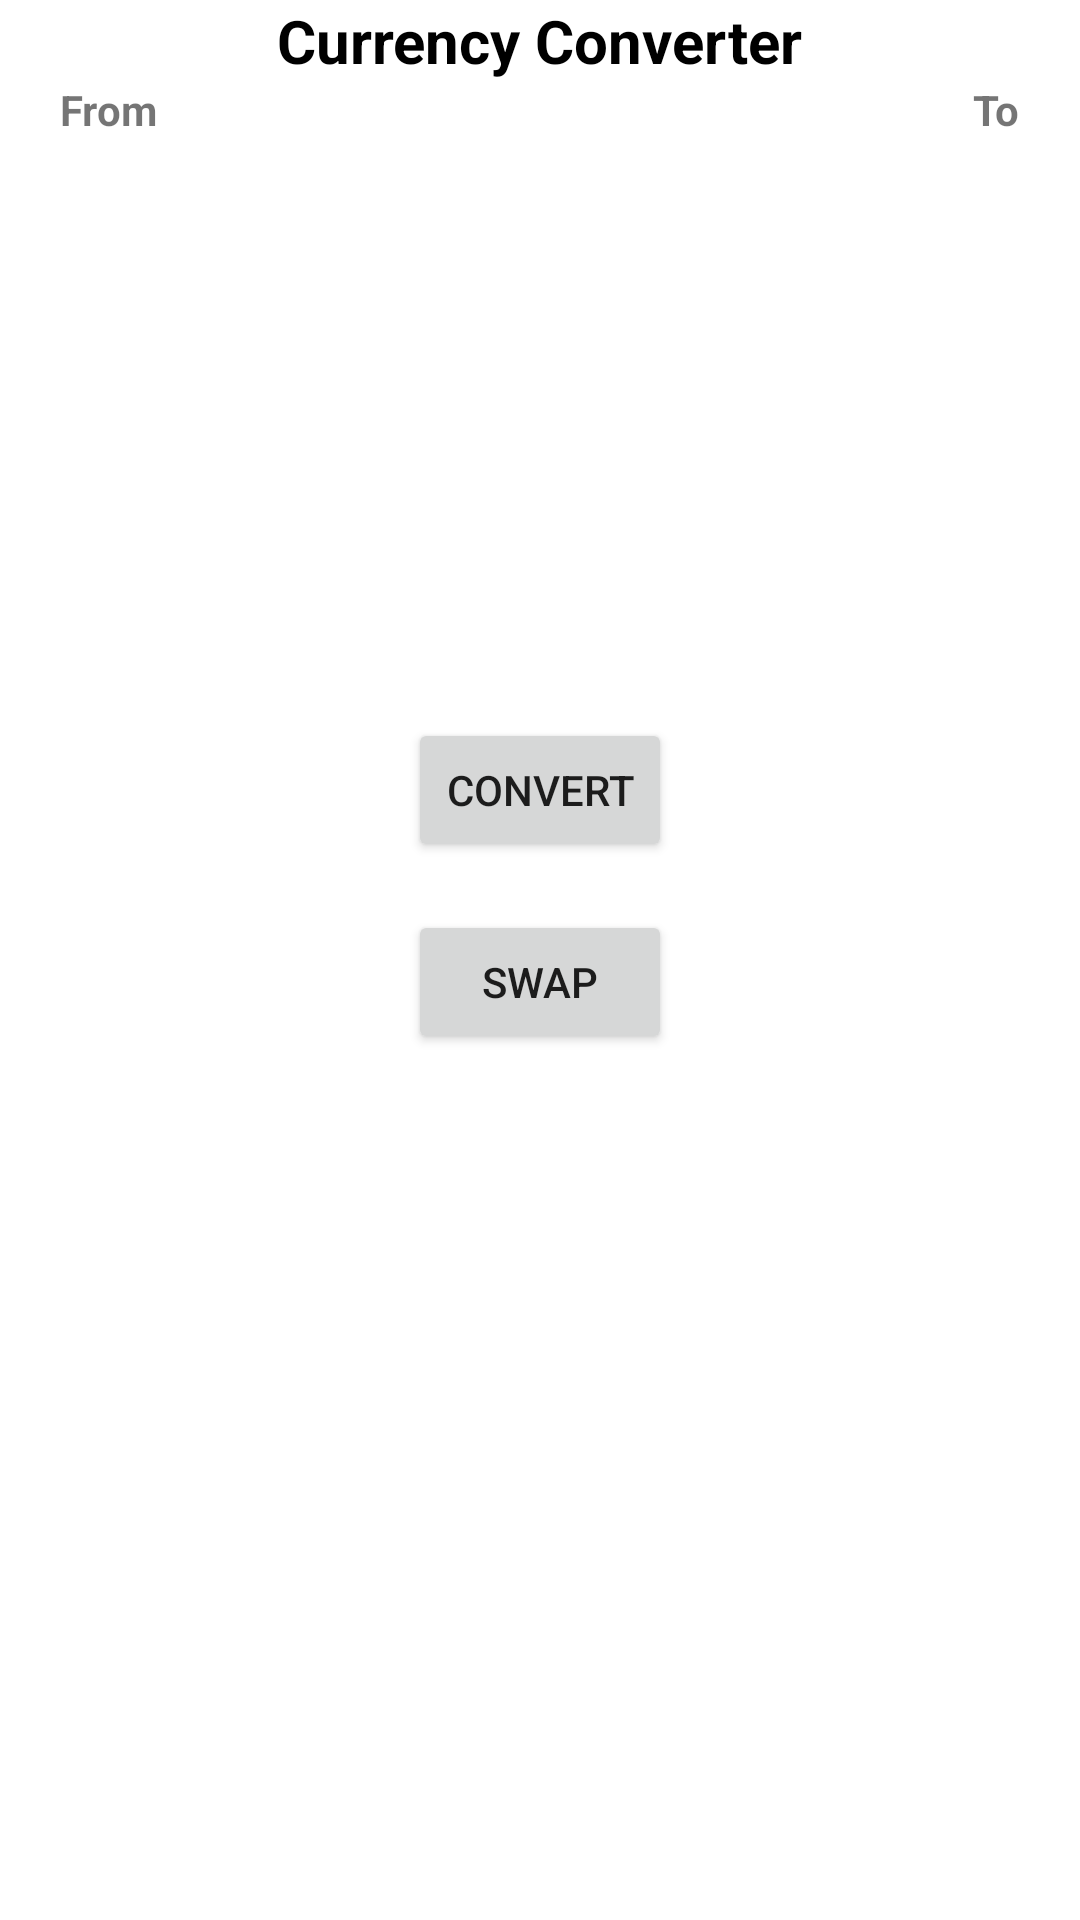

The Android layout XML behind this screen, and the referenced resources:
<!-- AndroidManifest.xml: application theme Theme.MyApplication -->
<!-- res/layout/fragment_currency_converter.xml -->
<?xml version="1.0" encoding="utf-8"?>
<layout xmlns:android="http://schemas.android.com/apk/res/android"
    xmlns:tools="http://schemas.android.com/tools"
    xmlns:app="http://schemas.android.com/apk/res-auto">

    <data>

        <variable
            name="viewModel"
            type="com.example.myapplication.ui.main.CurrencyConverterViewModel" />
    </data>

    <RelativeLayout
        android:layout_width="match_parent"
        android:layout_height="match_parent"
        android:layout_margin="@dimen/size_20">

        <TextView
            android:id="@+id/tvTitle"
            android:layout_width="wrap_content"
            android:layout_height="wrap_content"
            android:layout_alignParentTop="true"
            android:layout_centerHorizontal="true"
            android:text="Currency Converter"
            android:textColor="@color/black"
            android:textSize="@dimen/size_20"
            android:textStyle="bold" />

        <TextView
            android:id="@+id/tvFrom"
            android:layout_width="wrap_content"
            android:layout_height="wrap_content"
            android:layout_below="@id/tvTitle"
            android:paddingLeft="@dimen/size_20"
            android:layout_alignParentLeft="true"
            android:textStyle="bold"
            android:text="From" />

        <TextView
            android:id="@+id/tvTo"
            android:layout_width="wrap_content"
            android:layout_height="wrap_content"
            android:paddingRight="@dimen/size_20"
            android:layout_below="@id/tvTitle"
            android:textStyle="bold"
            android:layout_alignParentRight="true"
            android:text="To" />


        <Spinner
            android:id="@+id/spFromCurrency"
            android:layout_width="@dimen/size_150"
            android:layout_height="wrap_content"
            android:layout_below="@id/tvFrom"
            android:layout_marginStart="@dimen/size_20"
            android:layout_marginTop="@dimen/size_20"
            android:layout_marginEnd="@dimen/size_20"
            android:entries="@{viewModel.fromSpinnerArray}"
            android:layout_marginBottom="@dimen/size_20"
            android:background="@android:drawable/spinner_background"
            android:padding="@dimen/size_20" />

        <Spinner
            android:id="@+id/spToCurrency"
            android:layout_width="@dimen/size_150"
            android:layout_height="wrap_content"
            android:layout_margin="@dimen/size_20"
            android:layout_below="@id/tvTo"

            android:background="@android:drawable/spinner_background"
            android:layout_alignParentRight="true"
            android:padding="@dimen/size_20" />

        <androidx.appcompat.widget.AppCompatEditText
            android:id="@+id/etFrom"
            android:layout_width="@dimen/size_150"
            android:layout_height="wrap_content"
            android:layout_below="@id/spFromCurrency"
            android:layout_marginStart="@dimen/size_20"
            android:layout_marginTop="@dimen/size_20"
            android:layout_marginEnd="@dimen/size_20"

            android:layout_marginBottom="@dimen/size_20"
            android:inputType="number"

            android:text="@={``+viewModel.convertedFromValue}" />

        <androidx.appcompat.widget.AppCompatEditText
            android:id="@+id/etTo"
            android:layout_width="@dimen/size_150"
            android:layout_height="wrap_content"
            android:layout_below="@id/spToCurrency"
            android:layout_alignParentRight="true"
            android:layout_marginStart="@dimen/size_20"
            android:layout_marginTop="@dimen/size_20"
            android:layout_marginEnd="@dimen/size_20"
            android:layout_marginBottom="@dimen/size_20"
            android:inputType="number"
            android:text="@={``+viewModel.convertedToValue}" />

        <Button
            android:id="@+id/btnConvert"
            android:layout_width="wrap_content"
            android:layout_height="wrap_content"
            android:layout_below="@id/etFrom"
            android:layout_centerHorizontal="true"
            android:layout_marginTop="16dp"
            android:text="Convert" />

        <Button
            android:id="@+id/btnSwap"
            android:layout_width="wrap_content"
            android:layout_height="wrap_content"
            android:layout_below="@id/btnConvert"
            android:layout_centerHorizontal="true"

            android:layout_marginTop="16dp"
            android:text="Swap" />

        <ProgressBar
            android:id="@+id/progressBar"
            android:layout_width="wrap_content"
            android:layout_height="wrap_content"
            android:layout_centerInParent="true"
            android:visibility="gone"
            tools:visibility="visible" />

    </RelativeLayout>

</layout>
<!-- resources referenced by this layout -->
<resources>
  <dimen name="size_20">20dp</dimen>
  <style name="Theme.MyApplication" parent="Theme.MaterialComponents.DayNight.DarkActionBar">
          
          <item name="colorPrimary">@color/teal_700</item>
          <item name="colorPrimaryVariant">@color/teal_700</item>
          <item name="colorOnPrimary">@color/white</item>
          
          <item name="colorSecondary">@color/teal_200</item>
          <item name="colorSecondaryVariant">@color/teal_700</item>
          <item name="colorOnSecondary">@color/black</item>
          
          <item name="android:statusBarColor" tools:targetApi="l">?attr/colorPrimaryVariant</item>
          
      </style>
  <!-- not gathered from this repository: default colours our renderer supplied (Android Studio template values) -->
  <color name="teal_200">#FF03DAC5</color>
  <color name="teal_700">#FF018786</color>
  <color name="black">#FF000000</color>
  <color name="white">#FFFFFFFF</color>
</resources>
